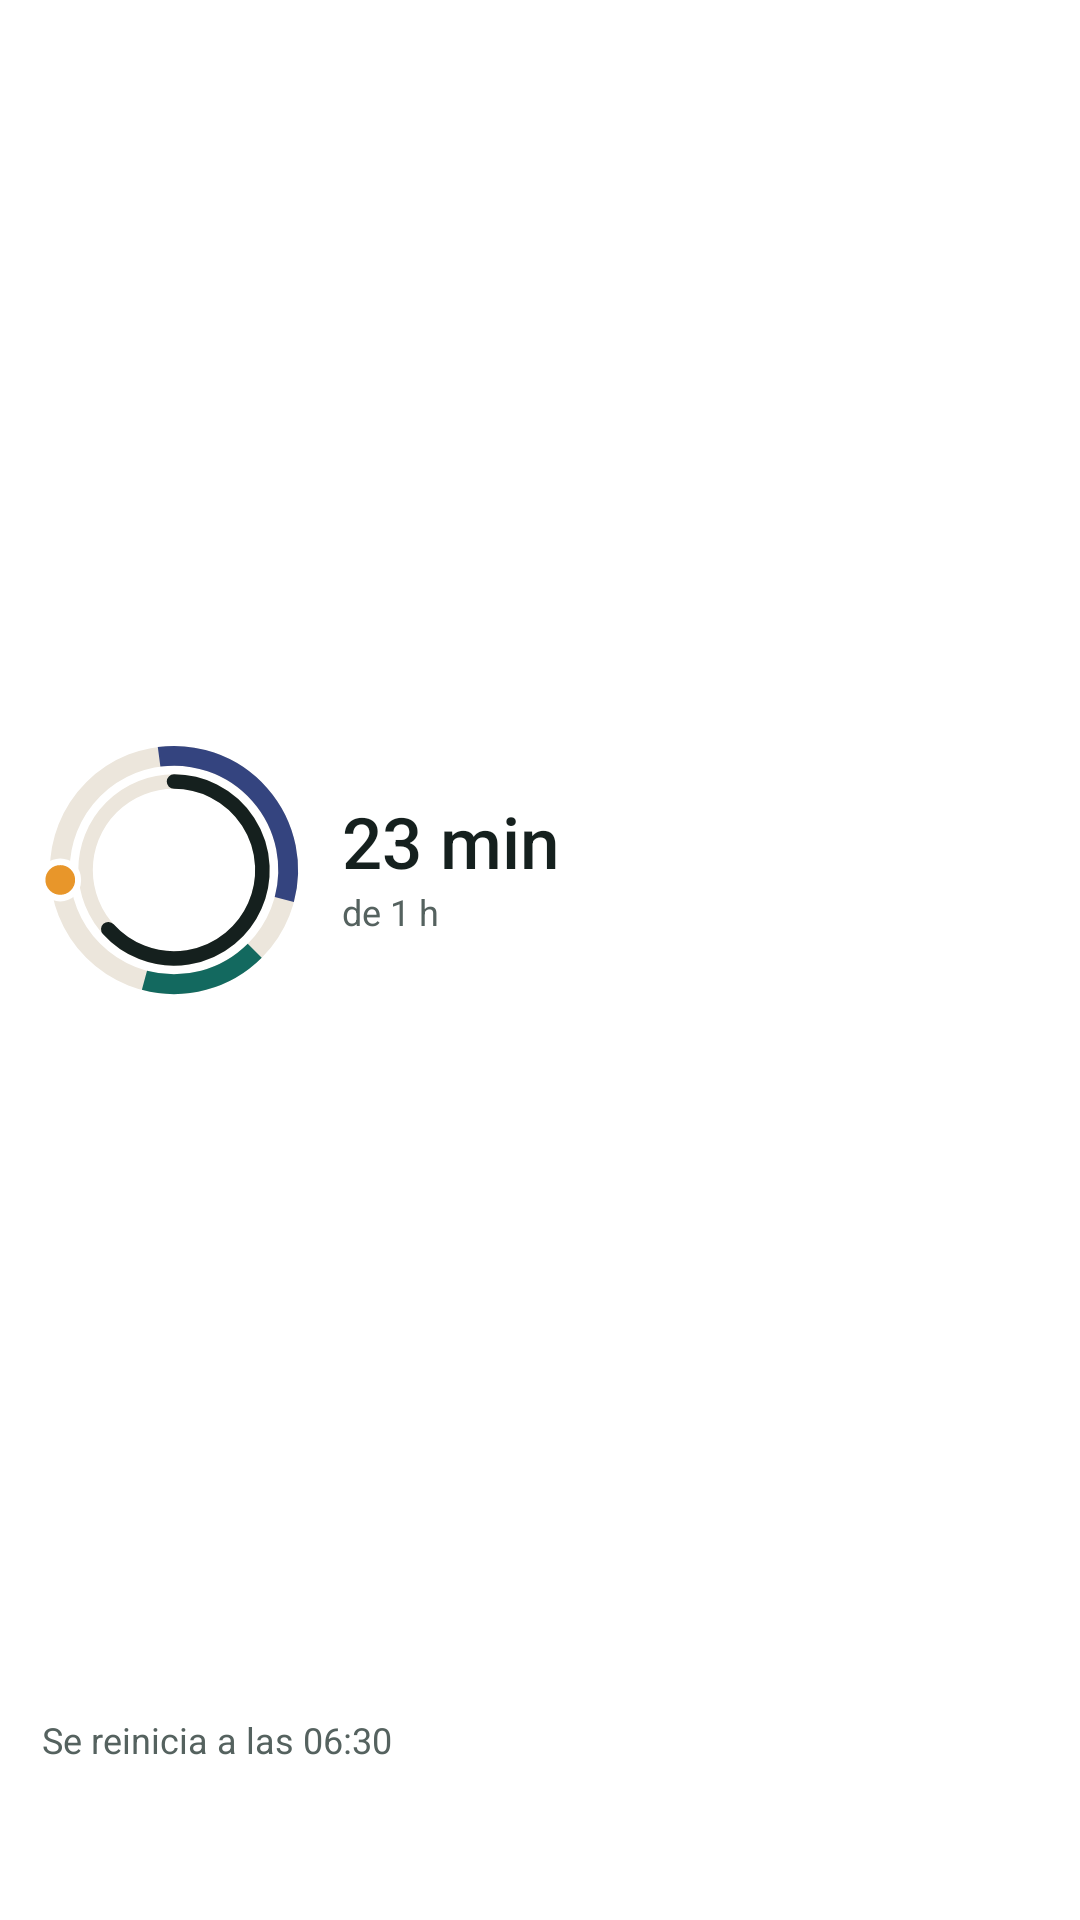

Reconstruct the res/layout file that produces this screen, plus the resources it refers to.
<!-- AndroidManifest.xml: application theme AppTheme -->
<!-- res/layout/widget_today.xml -->
<?xml version="1.0" encoding="utf-8"?>
<LinearLayout xmlns:android="http://schemas.android.com/apk/res/android"
    android:id="@+id/w_root"
    android:layout_width="match_parent"
    android:layout_height="match_parent"
    android:background="@drawable/widget_bg"
    android:orientation="vertical"
    android:padding="14dp">

    <LinearLayout
        android:layout_width="match_parent"
        android:layout_height="0dp"
        android:layout_weight="1"
        android:gravity="center_vertical"
        android:orientation="horizontal">

        <ImageView
            android:id="@+id/w_ring"
            android:layout_width="wrap_content"
            android:layout_height="match_parent"
            android:adjustViewBounds="true"
            android:importantForAccessibility="no"
            android:maxWidth="88dp"
            android:maxHeight="88dp"
            android:scaleType="fitCenter"
            android:src="@drawable/widget_ring_preview" />

        <LinearLayout
            android:layout_width="0dp"
            android:layout_height="wrap_content"
            android:layout_marginStart="12dp"
            android:layout_weight="1"
            android:orientation="vertical">

            
            <TextView
                android:id="@+id/w_number"
                android:layout_width="match_parent"
                android:layout_height="28dp"
                android:autoSizeMaxTextSize="24sp"
                android:autoSizeMinTextSize="9sp"
                android:autoSizeTextType="uniform"
                android:fontFamily="sans-serif-medium"
                android:fontFeatureSettings="tnum"
                android:gravity="center_vertical"
                android:includeFontPadding="false"
                android:maxLines="1"
                android:text="@string/widget_preview_minutes"
                android:textColor="@color/brand_text" />

            <TextView
                android:id="@+id/w_limit"
                android:layout_width="wrap_content"
                android:layout_height="wrap_content"
                android:maxLines="2"
                android:text="@string/widget_preview_limit"
                android:textColor="@color/brand_text_muted"
                android:textSize="12sp" />
        </LinearLayout>
    </LinearLayout>

    <TextView
        android:id="@+id/w_status"
        android:layout_width="match_parent"
        android:layout_height="wrap_content"
        android:layout_marginTop="6dp"
        android:ellipsize="end"
        android:maxLines="2"
        android:text="@string/widget_preview_status"
        android:textColor="@color/brand_text_muted"
        android:textSize="12sp" />

    <LinearLayout
        android:layout_width="wrap_content"
        android:layout_height="wrap_content"
        android:layout_marginTop="6dp"
        android:orientation="horizontal">

        <ImageView
            android:id="@+id/w_ig"
            android:layout_width="32dp"
            android:layout_height="32dp"
            android:contentDescription="@string/label_ig"
            android:src="@mipmap/ic_ig" />

        <ImageView
            android:id="@+id/w_yt"
            android:layout_width="32dp"
            android:layout_height="32dp"
            android:layout_marginStart="10dp"
            android:contentDescription="@string/label_yt"
            android:src="@mipmap/ic_yt" />
    </LinearLayout>
</LinearLayout>
<!-- resources referenced by this layout -->
<resources>
  <color name="brand_text">#15201E</color>
  <color name="brand_text_muted">#55625F</color>
  <!-- drawable widget_bg (drawable) -->
  <?xml version="1.0" encoding="utf-8"?>
  <shape xmlns:android="http://schemas.android.com/apk/res/android" android:shape="rectangle">
      <solid android:color="@color/brand_surface" />
      <corners android:radius="@dimen/widget_radius" />
  </shape>
  <!-- mipmap ic_ig (mipmap-anydpi-v26) -->
  <?xml version="1.0" encoding="utf-8"?>
  <adaptive-icon xmlns:android="http://schemas.android.com/apk/res/android">
      <background android:drawable="@color/icon_ig_bg" />
      <foreground android:drawable="@drawable/ic_ig_fg" />
      <monochrome android:drawable="@drawable/ic_ig_fg" />
  </adaptive-icon>
  <!-- mipmap ic_yt (mipmap-anydpi-v26) -->
  <?xml version="1.0" encoding="utf-8"?>
  <adaptive-icon xmlns:android="http://schemas.android.com/apk/res/android">
      <background android:drawable="@color/icon_yt_bg" />
      <foreground android:drawable="@drawable/ic_yt_fg" />
      <monochrome android:drawable="@drawable/ic_yt_fg" />
  </adaptive-icon>
  <string name="label_ig">IG Lite</string>
  <string name="label_yt">YT Lite</string>
  <string name="widget_preview_limit">de 1 h</string>
  <string name="widget_preview_minutes" translatable="false">23 min</string>
  <string name="widget_preview_status">Se reinicia a las 06:30</string>
  <color name="brand_surface">#FFFFFF</color>
  <dimen name="widget_radius">24dp</dimen>
  <color name="brand_surface_alt">#ECE6DC</color>
  <color name="brand_night">#34447F</color>
  <color name="brand_primary">#13695F</color>
  <color name="brand_accent">#E8962A</color>
  <!-- drawable ic_yt_fg (drawable) -->
  <vector xmlns:android="http://schemas.android.com/apk/res/android"
      android:width="108dp" android:height="108dp"
      android:viewportWidth="108" android:viewportHeight="108">
      <path android:fillColor="#FFFFFF" android:fillType="evenOdd"
          android:pathData="M32,54 a22,22 0 1,0 44,0 a22,22 0 1,0 -44,0 Z M49,44 L65,54 L49,64 Z" />
  </vector>
  <style name="BrandDialog" parent="BrandDialogBase">
          <item name="android:windowBackground">@drawable/dialog_bg</item>
          <item name="android:colorBackground">@color/brand_surface</item>
          <item name="android:colorAccent">@color/brand_primary</item>
          <item name="android:textColorPrimary">@color/brand_text</item>
          <item name="android:textColorSecondary">@color/brand_text_muted</item>
          <item name="android:textColorAlertDialogListItem">@color/brand_text</item>
          <item name="android:buttonBarButtonStyle">@style/BrandDialogButton</item>
      </style>
  <color name="logo_deep">#0F3B3A</color>
  <color name="logo_sun">#F4A93D</color>
  <style name="BrandDialogBase" parent="android:Theme.Material.Light.Dialog.Alert" />
  <!-- drawable dialog_bg (drawable) -->
  <?xml version="1.0" encoding="utf-8"?>
  <inset xmlns:android="http://schemas.android.com/apk/res/android"
      android:insetLeft="24dp"
      android:insetRight="24dp"
      android:insetTop="24dp"
      android:insetBottom="24dp">
      <shape android:shape="rectangle">
          <corners android:radius="28dp" />
          <solid android:color="@color/brand_surface" />
      </shape>
  </inset>
  <style name="BrandDialogButton" parent="android:Widget.Material.Button.Borderless.Colored">
          <item name="android:textAllCaps">false</item>
          <item name="android:textSize">15sp</item>
          <item name="android:fontFamily">sans-serif-medium</item>
          <item name="android:textColor">@color/brand_primary</item>
          <item name="android:minHeight">48dp</item>
      </style>
</resources>
